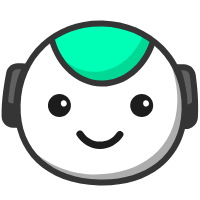
t = 0.00 s
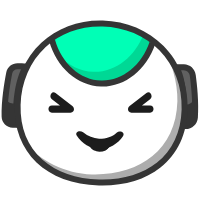
t = 0.60 s
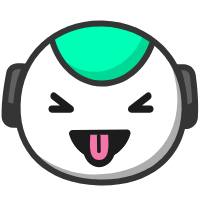
t = 1.23 s
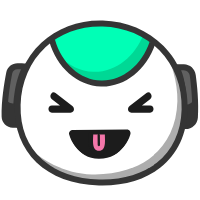
t = 1.81 s
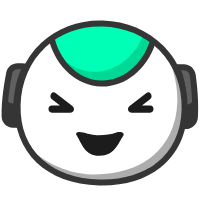
t = 1.96 s
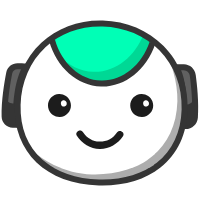
t = 3.00 s

The animated SVG that drew these frames (rendered in a browser with its animation timeline set to each time). Animation: 26 SMIL elements (animate=12,animateTransform=14); one cycle of 3.00 s, repeats indefinitely.

<svg xmlns="http://www.w3.org/2000/svg" xmlns:xlink="http://www.w3.org/1999/xlink" preserveAspectRatio="xMidYMid meet" width="200" height="200" viewBox="0 0 200 200" style="width:100%;height:100%"><defs><animate repeatCount="indefinite" dur="2.76s" begin="0s" xlink:href="#_R_G_L_8_G_D_0_P_0" fill="freeze" attributeName="d" attributeType="XML" from="M42.64 4.74 C38.47,10.96 31.75,13.88 25.15,13.6 C18.87,13.33 12.69,10.15 8.92,4.15 C6.47,0.25 0.25,3.85 2.72,7.78 C7.66,15.63 16.23,20.9 25.62,21.01 C35.03,21.13 43.66,16.09 48.84,8.37 C51.42,4.52 45.2,0.92 42.64,4.74z " to="M42.64 4.74 C38.47,10.96 31.75,13.88 25.15,13.6 C18.87,13.33 12.69,10.15 8.92,4.15 C6.47,0.25 0.25,3.85 2.72,7.78 C7.66,15.63 16.23,20.9 25.62,21.01 C35.03,21.13 43.66,16.09 48.84,8.37 C51.42,4.52 45.2,0.92 42.64,4.74z " keyTimes="0;0.1884058;0.2753623;0.6811594;0.7101449;0.7826087;1" values="M42.64 4.74 C38.47,10.96 31.75,13.88 25.15,13.6 C18.87,13.33 12.69,10.15 8.92,4.15 C6.47,0.25 0.25,3.85 2.72,7.78 C7.66,15.63 16.23,20.9 25.62,21.01 C35.03,21.13 43.66,16.09 48.84,8.37 C51.42,4.52 45.2,0.92 42.64,4.74z ;M42.64 4.74 C38.47,10.96 31.75,13.88 25.15,13.6 C18.87,13.33 12.69,10.15 8.92,4.15 C6.47,0.25 0.25,3.85 2.72,7.78 C7.66,15.63 16.23,20.9 25.62,21.01 C35.03,21.13 43.66,16.09 48.84,8.37 C51.42,4.52 45.2,0.92 42.64,4.74z ;M42.14 4.49 C37.5,4.65 30.07,4.6 24.6,4.75 C19.13,4.9 16.88,4.65 9.05,4.65 C4.44,4.66 0.25,3.85 2.72,7.78 C7.66,15.63 16.23,20.9 25.62,21.01 C35.03,21.13 43.66,16.09 48.84,8.37 C51.42,4.52 46.74,4.34 42.14,4.49z ;M42.14 4.49 C37.5,4.65 30.07,4.6 24.6,4.75 C19.13,4.9 16.88,4.65 9.05,4.65 C4.44,4.66 0.25,3.85 2.72,7.78 C7.66,15.63 16.23,20.9 25.62,21.01 C35.03,21.13 43.66,16.09 48.84,8.37 C51.42,4.52 46.74,4.34 42.14,4.49z ;M42.28 4.57 C37.78,6.45 30.55,7.25 24.76,7.28 C19.05,7.31 15.68,6.22 9.01,4.51 C5.02,3.4 0.25,3.85 2.72,7.78 C7.66,15.63 10.85,28.25 25.62,27.89 C40.38,27.53 43.66,16.09 48.84,8.37 C51.42,4.52 46.3,3.36 42.28,4.57z ;M42.64 4.74 C38.47,10.96 31.75,13.88 25.15,13.6 C18.87,13.33 12.69,10.15 8.92,4.15 C6.47,0.25 0.25,3.85 2.72,7.78 C7.66,15.63 16.23,20.9 25.62,21.01 C35.03,21.13 43.66,16.09 48.84,8.37 C51.42,4.52 45.2,0.92 42.64,4.74z ;M42.64 4.74 C38.47,10.96 31.75,13.88 25.15,13.6 C18.87,13.33 12.69,10.15 8.92,4.15 C6.47,0.25 0.25,3.85 2.72,7.78 C7.66,15.63 16.23,20.9 25.62,21.01 C35.03,21.13 43.66,16.09 48.84,8.37 C51.42,4.52 45.2,0.92 42.64,4.74z " keySplines="0.167 0.167 0.833 0.833;0.167 0.167 0.833 0.833;0.167 0.167 0.833 0.833;0.167 0.167 0.833 0.833;0.167 0.167 0.833 0.833;0 0 0 0" calcMode="spline"/><animate repeatCount="indefinite" dur="2.76s" begin="0s" xlink:href="#_R_G_L_7_G" fill="freeze" attributeName="opacity" from="1" to="0" keyTimes="0;0.1884058;0.2028986;1" values="1;1;0;0" keySplines="0.167 0.167 0.833 0.833;0.167 0.167 0.833 0.833;0 0 0 0" calcMode="spline"/><animateTransform repeatCount="indefinite" dur="2.76s" begin="0s" xlink:href="#_R_G_L_7_G" fill="freeze" attributeName="transform" from="1 1" to="1 1" type="scale" additive="sum" keyTimes="0;0.0869565;0.1449275;0.2028986;1" values="1 1;1 1;1.2 1.2;1 1;1 1" keySplines="0.167 0.167 0.833 0.833;0.167 0.167 0.833 0.833;0.167 0.167 0.833 0.833;0 0 0 0" calcMode="spline"/><animateTransform repeatCount="indefinite" dur="2.76s" begin="0s" xlink:href="#_R_G_L_7_G" fill="freeze" attributeName="transform" from="-13.809 -11.946" to="-13.809 -11.946" type="translate" additive="sum" keyTimes="0;0.942029;1" values="-13.809 -11.946;-13.809 -11.946;-13.809 -11.946" keySplines="0 0 1 1;0 0 0 0" calcMode="spline"/><animate repeatCount="indefinite" dur="2.76s" begin="0s" xlink:href="#_R_G_L_7_G_N_5_T_0_M" fill="freeze" attributeName="opacity" from="1" to="0" keyTimes="0;0.2608696;0.2608696;1" values="1;1;0;0" keySplines="0 0 0 0;0 0 0 0;0 0 0 0" calcMode="spline"/><animate repeatCount="indefinite" dur="2.76s" begin="0s" xlink:href="#_R_G_L_6_G" fill="freeze" attributeName="opacity" from="1" to="0" keyTimes="0;0.1884058;0.2028986;1" values="1;1;0;0" keySplines="0.167 0.167 0.833 0.833;0.167 0.167 0.833 0.833;0 0 0 0" calcMode="spline"/><animateTransform repeatCount="indefinite" dur="2.76s" begin="0s" xlink:href="#_R_G_L_6_G" fill="freeze" attributeName="transform" from="1 1" to="1 1" type="scale" additive="sum" keyTimes="0;0.0869565;0.1449275;0.2028986;1" values="1 1;1 1;1.2 1.2;1 1;1 1" keySplines="0.167 0.167 0.833 0.833;0.167 0.167 0.833 0.833;0.167 0.167 0.833 0.833;0 0 0 0" calcMode="spline"/><animateTransform repeatCount="indefinite" dur="2.76s" begin="0s" xlink:href="#_R_G_L_6_G" fill="freeze" attributeName="transform" from="-13.809 -11.946" to="-13.809 -11.946" type="translate" additive="sum" keyTimes="0;0.942029;1" values="-13.809 -11.946;-13.809 -11.946;-13.809 -11.946" keySplines="0 0 1 1;0 0 0 0" calcMode="spline"/><animate repeatCount="indefinite" dur="2.76s" begin="0s" xlink:href="#_R_G_L_6_G_N_5_T_0_M" fill="freeze" attributeName="opacity" from="1" to="0" keyTimes="0;0.2608696;0.2608696;1" values="1;1;0;0" keySplines="0 0 0 0;0 0 0 0;0 0 0 0" calcMode="spline"/><animate repeatCount="indefinite" dur="2.76s" begin="0s" xlink:href="#_R_G_L_5_G" fill="freeze" attributeName="opacity" from="0" to="1" keyTimes="0;0.7391304;0.7536232;1" values="0;0;1;1" keySplines="0.167 0.167 0.833 0.833;0.167 0.167 0.833 0.833;0 0 0 0" calcMode="spline"/><animateTransform repeatCount="indefinite" dur="2.76s" begin="0s" xlink:href="#_R_G_L_5_G" fill="freeze" attributeName="transform" from="1 1" to="1 1" type="scale" additive="sum" keyTimes="0;0.7391304;0.7898551;0.8405797;1" values="1 1;1 1;1.2 1.2;1 1;1 1" keySplines="0.167 0.167 0.833 0.833;0.167 0.167 0.833 0.833;0.167 0.167 0.833 0.833;0 0 0 0" calcMode="spline"/><animateTransform repeatCount="indefinite" dur="2.76s" begin="0s" xlink:href="#_R_G_L_5_G" fill="freeze" attributeName="transform" from="-13.809 -11.946" to="-13.809 -11.946" type="translate" additive="sum" keyTimes="0;0.942029;1" values="-13.809 -11.946;-13.809 -11.946;-13.809 -11.946" keySplines="0 0 1 1;0 0 0 0" calcMode="spline"/><animate repeatCount="indefinite" dur="2.76s" begin="0s" xlink:href="#_R_G_L_5_G_N_5_T_0_M" fill="freeze" attributeName="opacity" from="0" to="1" keyTimes="0;0.7391304;0.7391319;1" values="0;0;1;1" keySplines="0 0 0 0;0 0 0 0;0 0 0 0" calcMode="spline"/><animate repeatCount="indefinite" dur="2.76s" begin="0s" xlink:href="#_R_G_L_4_G" fill="freeze" attributeName="opacity" from="0" to="1" keyTimes="0;0.7391304;0.7536232;1" values="0;0;1;1" keySplines="0.167 0.167 0.833 0.833;0.167 0.167 0.833 0.833;0 0 0 0" calcMode="spline"/><animateTransform repeatCount="indefinite" dur="2.76s" begin="0s" xlink:href="#_R_G_L_4_G" fill="freeze" attributeName="transform" from="1 1" to="1 1" type="scale" additive="sum" keyTimes="0;0.7391304;0.7898551;0.8405797;1" values="1 1;1 1;1.2 1.2;1 1;1 1" keySplines="0.167 0.167 0.833 0.833;0.167 0.167 0.833 0.833;0.167 0.167 0.833 0.833;0 0 0 0" calcMode="spline"/><animateTransform repeatCount="indefinite" dur="2.76s" begin="0s" xlink:href="#_R_G_L_4_G" fill="freeze" attributeName="transform" from="-13.809 -11.946" to="-13.809 -11.946" type="translate" additive="sum" keyTimes="0;0.942029;1" values="-13.809 -11.946;-13.809 -11.946;-13.809 -11.946" keySplines="0 0 1 1;0 0 0 0" calcMode="spline"/><animate repeatCount="indefinite" dur="2.76s" begin="0s" xlink:href="#_R_G_L_4_G_N_5_T_0_M" fill="freeze" attributeName="opacity" from="0" to="1" keyTimes="0;0.7391304;0.7391319;1" values="0;0;1;1" keySplines="0 0 0 0;0 0 0 0;0 0 0 0" calcMode="spline"/><animate repeatCount="indefinite" dur="2.76s" begin="0s" xlink:href="#_R_G_L_3_G" fill="freeze" attributeName="opacity" from="0" to="0" keyTimes="0;0.1884058;0.2028986;0.7391304;0.7536232;1" values="0;0;1;1;0;0" keySplines="0.167 0.167 0.833 0.833;0.167 0.167 0.833 0.833;0.167 0.167 0.833 0.833;0.167 0.167 0.833 0.833;0 0 0 0" calcMode="spline"/><animate repeatCount="indefinite" dur="2.76s" begin="0s" xlink:href="#_R_G_L_3_G_M" fill="freeze" attributeName="opacity" from="0" to="0" keyTimes="0;0.1884058;0.1884072;0.8115942;0.8115942;1" values="0;0;1;1;0;0" keySplines="0 0 0 0;0 0 0 0;0 0 0 0;0 0 0 0;0 0 0 0" calcMode="spline"/><animateTransform repeatCount="indefinite" dur="2.76s" begin="0s" xlink:href="#_R_G_L_2_G_N_2_T_0" fill="freeze" attributeName="transform" from="0 0" to="0 0" type="scale" additive="sum" keyTimes="0;0.173913;0.2753623;0.6811594;0.7681159;1" values="0 0;0 0;1.08 1.08;1.08 1.08;0 0;0 0" keySplines="0.333 0 0.667 1;0.333 0 0.667 1;0.167 0 0.667 1;0.167 0 0.667 1;0 0 0 0" calcMode="spline"/><animateTransform repeatCount="indefinite" dur="2.76s" begin="0s" xlink:href="#_R_G_L_2_G_N_2_T_0" fill="freeze" attributeName="transform" from="-27.433 -11.125" to="-27.433 -11.125" type="translate" additive="sum" keyTimes="0;0.942029;1" values="-27.433 -11.125;-27.433 -11.125;-27.433 -11.125" keySplines="0 0 1 1;0 0 0 0" calcMode="spline"/><animateTransform repeatCount="indefinite" dur="2.76s" begin="0s" xlink:href="#_R_G_L_1_G" fill="freeze" attributeName="transform" from="0 0" to="0 0" type="scale" additive="sum" keyTimes="0;0.173913;0.2753623;0.6811594;0.7681159;1" values="0 0;0 0;1.08 1.08;1.08 1.08;0 0;0 0" keySplines="0.333 0 0.667 1;0.333 0 0.667 1;0.167 0 0.667 1;0.167 0 0.667 1;0 0 0 0" calcMode="spline"/><animateTransform repeatCount="indefinite" dur="2.76s" begin="0s" xlink:href="#_R_G_L_1_G" fill="freeze" attributeName="transform" from="-27.433 -11.125" to="-27.433 -11.125" type="translate" additive="sum" keyTimes="0;0.942029;1" values="-27.433 -11.125;-27.433 -11.125;-27.433 -11.125" keySplines="0 0 1 1;0 0 0 0" calcMode="spline"/><animateTransform repeatCount="indefinite" dur="2.76s" begin="0s" xlink:href="#_R_G_L_0_G" fill="freeze" attributeName="transform" from="0 0" to="0 0" type="scale" additive="sum" keyTimes="0;0.2173913;0.3333333;0.6231884;0.7101449;1" values="0 0;0 0;1 1;1 1;0 0;0 0" keySplines="0.333 0 0.667 1;0.333 0 0.667 1;0.167 0 0.833 1;0.167 0 0.833 1;0 0 0 0" calcMode="spline"/><animateTransform repeatCount="indefinite" dur="2.76s" begin="0s" xlink:href="#_R_G_L_0_G" fill="freeze" attributeName="transform" from="-16.036 -3.732" to="-16.036 -3.732" type="translate" additive="sum" keyTimes="0;0.942029;1" values="-16.036 -3.732;-16.036 -3.732;-16.036 -3.732" keySplines="0 0 1 1;0 0 0 0" calcMode="spline"/><animate attributeType="XML" attributeName="opacity" dur="3s" from="0" to="1" xlink:href="#time_group"/></defs><g id="_R_G"><g id="_R_G_L_13_G_N_5_T_0" transform=" translate(95, 100) translate(0, 0)"><g id="_R_G_L_13_G" transform=" translate(5.102, -3.876) translate(-99.135, -33.19)"><path id="_R_G_L_13_G_D_0_P_0" fill="#606060" fill-opacity="1" fill-rule="nonzero" d=" M175.5 4.23 C175.5,4.23 182.88,4.44 182.88,4.44 C187.41,4.56 191.18,7.94 191.8,12.43 C193.13,22.24 195,39.65 193.92,54.52 C193.57,59.47 189.38,63.26 184.42,63.13 C184.42,63.13 181.69,63.05 181.69,63.05 C181.69,63.05 186.74,26.85 175.5,4.23z "/><path id="_R_G_L_13_G_D_1_P_0" fill="#353535" fill-opacity="1" fill-rule="nonzero" d=" M184.69 66.13 C184.57,66.13 184.46,66.13 184.34,66.13 C184.34,66.13 178.26,65.96 178.26,65.96 C178.26,65.96 178.72,62.64 178.72,62.64 C178.77,62.28 183.51,27.08 172.81,5.57 C172.81,5.57 170.59,1.1 170.59,1.1 C170.59,1.1 182.96,1.44 182.96,1.44 C188.99,1.6 193.96,6.06 194.77,12.02 C196.05,21.39 198.02,39.4 196.91,54.74 C196.45,61.19 191.11,66.13 184.69,66.13z  M180.15 7.36 C187.55,26.35 185.95,51.18 185.05,60.12 C188.17,59.94 190.7,57.48 190.93,54.31 C192,39.52 190.07,21.99 188.83,12.85 C188.41,9.81 185.86,7.52 182.8,7.44 C182.8,7.44 180.15,7.36 180.15,7.36z "/><path id="_R_G_L_13_G_D_2_P_0" fill="#606060" fill-opacity="1" fill-rule="nonzero" d=" M24.82 3.61 C24.82,3.61 16.7,3.39 16.7,3.39 C12.6,3.27 9.02,6.14 8.24,10.17 C6.32,19.96 3.26,38.3 3.66,53.81 C3.78,58.14 7.49,61.78 11.82,61.9 C11.82,61.9 15.39,62 15.39,62 C15.39,62 12.34,25.57 24.82,3.61z "/><path id="_R_G_L_13_G_D_3_P_0" fill="#353535" fill-opacity="1" fill-rule="nonzero" d=" M18.65 65.09 C18.65,65.09 11.74,64.9 11.74,64.9 C5.69,64.73 0.82,59.9 0.66,53.89 C0.25,38.03 3.39,19.33 5.29,9.6 C6.37,4.11 11.21,0.25 16.79,0.39 C16.79,0.39 29.9,0.75 29.9,0.75 C29.9,0.75 27.43,5.09 27.43,5.09 C15.57,25.98 18.35,61.4 18.37,61.75 C18.37,61.75 18.65,65.09 18.65,65.09z  M16.47 6.38 C13.89,6.38 11.68,8.2 11.18,10.75 C9.32,20.24 6.26,38.45 6.66,53.73 C6.74,56.55 9.04,58.82 11.9,58.9 C11.9,58.9 12.19,58.91 12.19,58.91 C11.79,49.95 11.56,25.05 20,6.48 C20,6.48 16.62,6.39 16.62,6.39 C16.57,6.39 16.52,6.38 16.47,6.38z "/><path id="_R_G_L_13_G_D_4_P_0" fill="#353535" fill-opacity="1" fill-rule="nonzero" d=" M193.64 54.26 C194.09,48.05 194.03,41.4 193.71,35.05 C192.55,39.02 188.85,41.84 184.56,41.72 C184.56,41.72 182.53,41.67 182.53,41.67 C182.69,53.62 181.41,62.74 181.41,62.74 C181.41,62.74 184.15,62.82 184.15,62.82 C189.09,62.95 193.29,59.19 193.64,54.26z "/><path id="_R_G_L_13_G_D_5_P_0" fill="#353535" fill-opacity="1" fill-rule="nonzero" d=" M15.16 40.59 C15.16,40.59 11.95,40.5 11.95,40.5 C8.36,40.4 5.31,38.05 4.22,34.8 C3.6,40.99 3.23,47.41 3.39,53.41 C3.5,57.87 7.08,61.47 11.54,61.59 C11.54,61.59 15.11,61.69 15.11,61.69 C15.11,61.69 14.35,52.51 15.16,40.59z "/></g></g><g id="_R_G_L_12_G_N_5_T_0" transform=" translate(95, 100) translate(0, 0)"><g id="_R_G_L_12_G" transform=" translate(6.12, 2.505) translate(-85.146, -81.027)"><path id="_R_G_L_12_G_D_0_P_0" fill="#ffffff" fill-opacity="1" fill-rule="nonzero" d=" M168.66 87.49 C167.27,137.47 129.18,161.8 83.06,160.53 C36.94,159.25 0.25,132.85 1.64,82.86 C3.02,32.88 40.64,0.25 86.77,1.53 C132.89,2.81 170.04,37.51 168.66,87.49z "/></g></g><g id="_R_G_L_11_G_N_5_T_0" transform=" translate(95, 100) translate(0, 0)"><g id="_R_G_L_11_G" transform=" translate(9.367, 14.182) translate(-79.539, -68.49)"><path id="_R_G_L_11_G_D_0_P_0" fill="#adadad" fill-opacity="1" fill-rule="nonzero" d=" M137.9 0 C146.36,14.99 153.08,37.07 152.57,55.66 C151.18,105.64 113.09,129.97 66.97,128.69 C40.33,127.96 14.83,114.46 0,97.26 C13.1,122.61 40.91,136.03 73.44,136.93 C119.56,138.21 157.66,113.88 159.04,63.9 C159.71,39.78 151.63,17.13 137.9,0z "/></g></g><g id="_R_G_L_10_G_N_5_T_0" transform=" translate(95, 100) translate(0, 0)"><g id="_R_G_L_10_G" transform=" translate(7.199, -45.762) translate(-53.297, -32.628)"><path id="_R_G_L_10_G_D_0_P_0" fill="#00ffb6" fill-opacity="1" fill-rule="nonzero" d=" M103.5 21.49 C95.21,45.78 75.13,62.68 52.16,62.04 C29.18,61.41 10.07,43.42 3.14,18.71 C3.14,18.71 19.27,0.25 53.84,1.21 C88.42,2.17 103.5,21.49 103.5,21.49z "/><path id="_R_G_L_10_G_D_1_P_0" fill="#00d895" fill-opacity="1" fill-rule="nonzero" d=" M94.82 12.36 C86,35.2 66.57,50.83 44.46,50.22 C31.25,49.85 19.33,43.75 10.26,33.94 C19.61,49.72 34.8,60.16 52.2,60.64 C75.17,61.27 95.25,44.38 103.54,20.09 C103.54,20.09 100.74,16.51 94.82,12.36z "/><path id="_R_G_L_10_G_D_2_P_0" fill="#353535" fill-opacity="1" fill-rule="nonzero" d=" M53.38 65.01 C52.94,65.01 52.51,65 52.08,64.99 C28.53,64.33 7.71,46.04 0.25,19.47 C0.25,19.47 6.03,17.85 6.03,17.85 C12.77,41.88 31.34,58.41 52.24,58.99 C73.14,59.6 92.6,44.09 100.67,20.47 C100.67,20.47 106.34,22.41 106.34,22.41 C97.59,48.04 76.42,65.01 53.38,65.01z "/></g></g><g id="_R_G_L_9_G_N_5_T_0" transform=" translate(95, 100) translate(0, 0)"><g id="_R_G_L_9_G" transform=" translate(5.787, 2.693) translate(-87.759, -83.103)"><path id="_R_G_L_9_G_D_0_P_0" fill="#353535" fill-opacity="1" fill-rule="nonzero" d=" M89.51 165.95 C88.32,165.95 87.12,165.94 85.91,165.91 C33.36,164.45 0.25,132.75 1.57,85.16 C2.25,60.56 11.75,38.53 28.32,23.15 C44.47,8.16 66.26,0.25 89.78,0.91 C113.35,1.56 134.95,10.66 150.59,26.52 C166.75,42.89 175.27,65.42 174.59,89.95 C173.91,114.45 164.52,134.51 147.42,147.97 C132.43,159.77 112.47,165.95 89.51,165.95z  M87.1 6.87 C66.16,6.87 46.82,14.17 32.4,27.55 C17.02,41.83 8.2,62.34 7.57,85.33 C6.94,107.98 14.5,126.92 29.45,140.09 C43.44,152.41 63.02,159.27 86.07,159.91 C109.13,160.55 129.06,154.79 143.71,143.25 C159.36,130.93 167.96,112.45 168.59,89.79 C169.22,66.9 161.32,45.93 146.32,30.73 C131.77,15.98 111.63,7.52 89.62,6.91 C88.78,6.89 87.94,6.87 87.1,6.87z "/></g></g><g id="_R_G_L_8_G_N_5_T_0" transform=" translate(95, 100) translate(0, 0)"><g id="_R_G_L_8_G" transform=" translate(4.211, 48.415) translate(-25.086, -20.44)"><path id="_R_G_L_8_G_D_0_P_0" fill="#1c1c1c" fill-opacity="1" fill-rule="nonzero" d=" M42.64 4.74 C38.47,10.96 31.75,13.88 25.15,13.6 C18.87,13.33 12.69,10.15 8.92,4.15 C6.47,0.25 0.25,3.85 2.72,7.78 C7.66,15.63 16.23,20.9 25.62,21.01 C35.03,21.13 43.66,16.09 48.84,8.37 C51.42,4.52 45.2,0.92 42.64,4.74z "/></g></g><g id="_R_G_L_7_G_N_5_T_0_M"><g id="_R_G_L_7_G_N_5_T_0" transform=" translate(95, 100) translate(0, 0)"><g id="_R_G_L_7_G" transform=" translate(-35.539, 5.595)"><path id="_R_G_L_7_G_D_0_P_0" fill="#1c1c1c" fill-opacity="1" fill-rule="nonzero" d=" M24.49 7.71 C27.37,15.14 22.19,23.07 14.24,23.43 C9.42,23.64 4.87,20.67 3.13,16.18 C0.25,8.75 5.43,0.82 13.38,0.46 C18.2,0.25 22.75,3.22 24.49,7.71z "/><path id="_R_G_L_7_G_D_1_P_0" fill="#ffffff" fill-opacity="1" fill-rule="nonzero" d=" M21.04 9.25 C21.02,9.13 20.99,9 20.96,8.88 C20.64,7.32 19.11,6.24 17.57,6.61 C15.88,7.02 14.91,8.55 15.26,10.22 C15.29,10.35 15.32,10.47 15.34,10.6 C15.67,12.15 17.19,13.24 18.73,12.87 C20.43,12.46 21.39,10.93 21.04,9.25z "/></g></g></g><g id="_R_G_L_6_G_N_5_T_0_M"><g id="_R_G_L_6_G_N_5_T_0" transform=" translate(95, 100) translate(0, 0)"><g id="_R_G_L_6_G" transform=" translate(46.711, 5.595)"><path id="_R_G_L_6_G_D_0_P_0" fill="#1c1c1c" fill-opacity="1" fill-rule="nonzero" d=" M24.49 7.71 C27.37,15.14 22.19,23.07 14.24,23.43 C9.42,23.64 4.87,20.67 3.13,16.18 C0.25,8.75 5.43,0.82 13.38,0.46 C18.2,0.25 22.75,3.22 24.49,7.71z "/><path id="_R_G_L_6_G_D_1_P_0" fill="#ffffff" fill-opacity="1" fill-rule="nonzero" d=" M21.04 9.25 C21.02,9.13 20.99,9 20.96,8.88 C20.64,7.32 19.11,6.24 17.57,6.61 C15.88,7.02 14.91,8.55 15.26,10.22 C15.29,10.35 15.32,10.47 15.34,10.6 C15.67,12.15 17.19,13.24 18.73,12.87 C20.43,12.46 21.39,10.93 21.04,9.25z "/></g></g></g><g id="_R_G_L_5_G_N_5_T_0_M"><g id="_R_G_L_5_G_N_5_T_0" transform=" translate(95, 100) translate(0, 0)"><g id="_R_G_L_5_G" transform=" translate(-35.539, 5.595)"><path id="_R_G_L_5_G_D_0_P_0" fill="#1c1c1c" fill-opacity="1" fill-rule="nonzero" d=" M24.49 7.71 C27.37,15.14 22.19,23.07 14.24,23.43 C9.42,23.64 4.87,20.67 3.13,16.18 C0.25,8.75 5.43,0.82 13.38,0.46 C18.2,0.25 22.75,3.22 24.49,7.71z "/><path id="_R_G_L_5_G_D_1_P_0" fill="#ffffff" fill-opacity="1" fill-rule="nonzero" d=" M21.04 9.25 C21.02,9.13 20.99,9 20.96,8.88 C20.64,7.32 19.11,6.24 17.57,6.61 C15.88,7.02 14.91,8.55 15.26,10.22 C15.29,10.35 15.32,10.47 15.34,10.6 C15.67,12.15 17.19,13.24 18.73,12.87 C20.43,12.46 21.39,10.93 21.04,9.25z "/></g></g></g><g id="_R_G_L_4_G_N_5_T_0_M"><g id="_R_G_L_4_G_N_5_T_0" transform=" translate(95, 100) translate(0, 0)"><g id="_R_G_L_4_G" transform=" translate(46.711, 5.595)"><path id="_R_G_L_4_G_D_0_P_0" fill="#1c1c1c" fill-opacity="1" fill-rule="nonzero" d=" M24.49 7.71 C27.37,15.14 22.19,23.07 14.24,23.43 C9.42,23.64 4.87,20.67 3.13,16.18 C0.25,8.75 5.43,0.82 13.38,0.46 C18.2,0.25 22.75,3.22 24.49,7.71z "/><path id="_R_G_L_4_G_D_1_P_0" fill="#ffffff" fill-opacity="1" fill-rule="nonzero" d=" M21.04 9.25 C21.02,9.13 20.99,9 20.96,8.88 C20.64,7.32 19.11,6.24 17.57,6.61 C15.88,7.02 14.91,8.55 15.26,10.22 C15.29,10.35 15.32,10.47 15.34,10.6 C15.67,12.15 17.19,13.24 18.73,12.87 C20.43,12.46 21.39,10.93 21.04,9.25z "/></g></g></g><g id="_R_G_L_3_G_M"><g id="_R_G_L_3_G" transform=" translate(100.99, 101.459) translate(-53.944, -11.493)"><path id="_R_G_L_3_G_D_0_P_0" fill="#1c1c1c" fill-opacity="1" fill-rule="nonzero" d=" M103.01 15.55 C103.01,15.55 84.39,15.55 84.39,15.55 C84.99,17.78 85.6,20.01 86.2,22.24 C91.81,17.92 97.42,13.6 103.03,9.28 C106.64,6.49 103.06,0.25 99.4,3.07 C93.79,7.39 88.18,11.72 82.57,16.04 C79.94,18.07 80.49,22.73 84.39,22.73 C84.39,22.73 103.01,22.73 103.01,22.73 C107.63,22.73 107.64,15.55 103.01,15.55z "/><path id="_R_G_L_3_G_D_1_P_0" fill="#1c1c1c" fill-opacity="1" fill-rule="nonzero" d=" M4.88 22.74 C4.88,22.74 23.5,22.74 23.5,22.74 C27.39,22.74 27.95,18.08 25.31,16.04 C19.71,11.72 14.1,7.4 8.49,3.08 C4.83,0.26 1.25,6.5 4.86,9.28 C10.47,13.6 16.08,17.93 21.69,22.25 C22.29,20.02 22.9,17.78 23.5,15.55 C23.5,15.55 4.88,15.55 4.88,15.55 C0.26,15.55 0.25,22.74 4.88,22.74z "/></g></g><g id="_R_G_L_2_G_N_2_T_0" transform=" translate(99.811, 147.287)"><g id="_R_G_L_2_G" transform=" translate(27.421, 7.416) scale(0.92593, 0.92593) translate(-31.512, -13.977)"><path id="_R_G_L_2_G_D_0_P_0" fill="#1c1c1c" fill-opacity="1" fill-rule="nonzero" d=" M19.75 19.01 C14.08,15.58 9.59,9.68 7.81,3.26 C6.65,4.78 5.5,6.29 4.34,7.81 C22.46,7.69 40.59,7.57 58.71,7.45 C57.55,5.93 56.4,4.42 55.24,2.9 C53.39,9.82 48.34,15.91 42.12,19.29 C38.05,21.5 41.68,27.7 45.74,25.5 C53.54,21.26 59.86,13.45 62.17,4.81 C62.77,2.57 61.06,0.25 58.71,0.27 C40.59,0.38 22.46,0.51 4.34,0.63 C2.02,0.64 0.25,2.91 0.88,5.17 C3.15,13.37 8.88,20.84 16.12,25.21 C20.09,27.61 23.7,21.4 19.75,19.01z "/></g></g><g id="_R_G_L_1_G" transform=" translate(99.811, 147.287)"><path id="_R_G_L_1_G_D_0_P_0" fill="#1c1c1c" fill-opacity="1" fill-rule="nonzero" d=" M0.25 0.61 C0.25,0.61 54.62,0.25 54.62,0.25 C54.62,0.25 48.94,22 26.45,21.81 C5.93,21.63 0.25,0.61 0.25,0.61z "/></g><g id="_R_G_L_0_G" transform=" translate(98.707, 133.691)"><path id="_R_G_L_0_G_D_0_P_0" fill="#f476a9" fill-opacity="1" fill-rule="nonzero" d=" M29.1 4.88 C29.1,4.88 29.1,19.45 29.1,19.45 C29.1,27.27 23.48,33.62 16.54,33.62 C9.61,33.62 3.99,27.27 3.99,19.45 C3.99,19.45 3.99,4.88 3.99,4.88 "/><path id="_R_G_L_0_G_D_1_P_0" fill="#1c1c1c" fill-opacity="1" fill-rule="nonzero" d=" M25.51 4.88 C25.51,12.32 28.24,30.03 16.54,30.03 C4.85,30.03 7.58,12.32 7.58,4.88 C7.58,0.26 0.39,0.25 0.39,4.88 C0.39,9.71 0.25,14.57 0.39,19.4 C0.66,28.37 6.87,37.21 16.54,37.21 C26.2,37.21 32.44,28.37 32.69,19.4 C32.82,14.57 32.69,9.72 32.69,4.88 C32.69,0.26 25.51,0.25 25.51,4.88z "/><path id="_R_G_L_0_G_D_2_P_0" fill="#1c1c1c" fill-opacity="1" fill-rule="nonzero" d=" M18.06 21.3 C17.98,16.17 17.92,11.04 17.86,5.91 C17.83,3.6 14.24,3.59 14.27,5.91 C14.33,11.04 14.39,16.17 14.47,21.3 C14.51,23.61 18.1,23.62 18.06,21.3z "/></g></g><g id="time_group"/></svg>